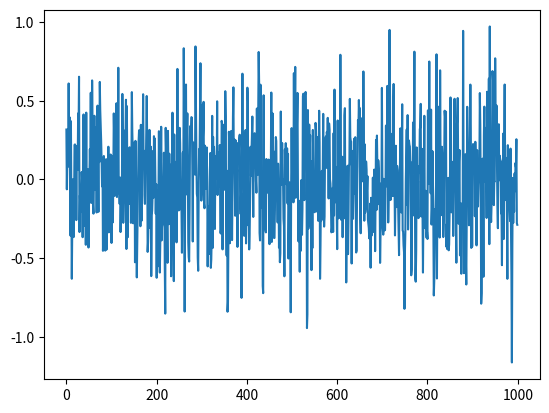

Write the Python code that produced this figure.
# --------------------------------------
# Ornstein-Uhlenbeck Noise
# Author: Flood Sung
# Date: 2016.5.4
# Reference: https://github.com/rllab/rllab/blob/master/rllab/exploration_strategies/ou_strategy.py
# --------------------------------------

import numpy as np
import numpy.random as nr

class OUNoise:
    """docstring for OUNoise"""
    def __init__(self,action_dimension, mu=0, theta=0.6, sigma=0.3):
        self.action_dimension = action_dimension
        self.mu = mu
        self.theta = theta
        self.sigma = sigma
        self.state = np.ones(self.action_dimension) * self.mu
        self.reset()

    def reset(self):
        self.state = np.ones(self.action_dimension) * self.mu

    def noise(self):
        x = self.state
        dx = self.theta * (self.mu - x) + self.sigma * nr.randn(len(x))
        self.state = x + dx
        return self.state

if __name__ == '__main__':
    ou = OUNoise(1, 0, 0.8, 0.3)
    states = []
    for i in range(1000):
        states.append(ou.noise())
    import matplotlib.pyplot as plt

    plt.plot(states)
    plt.show()
